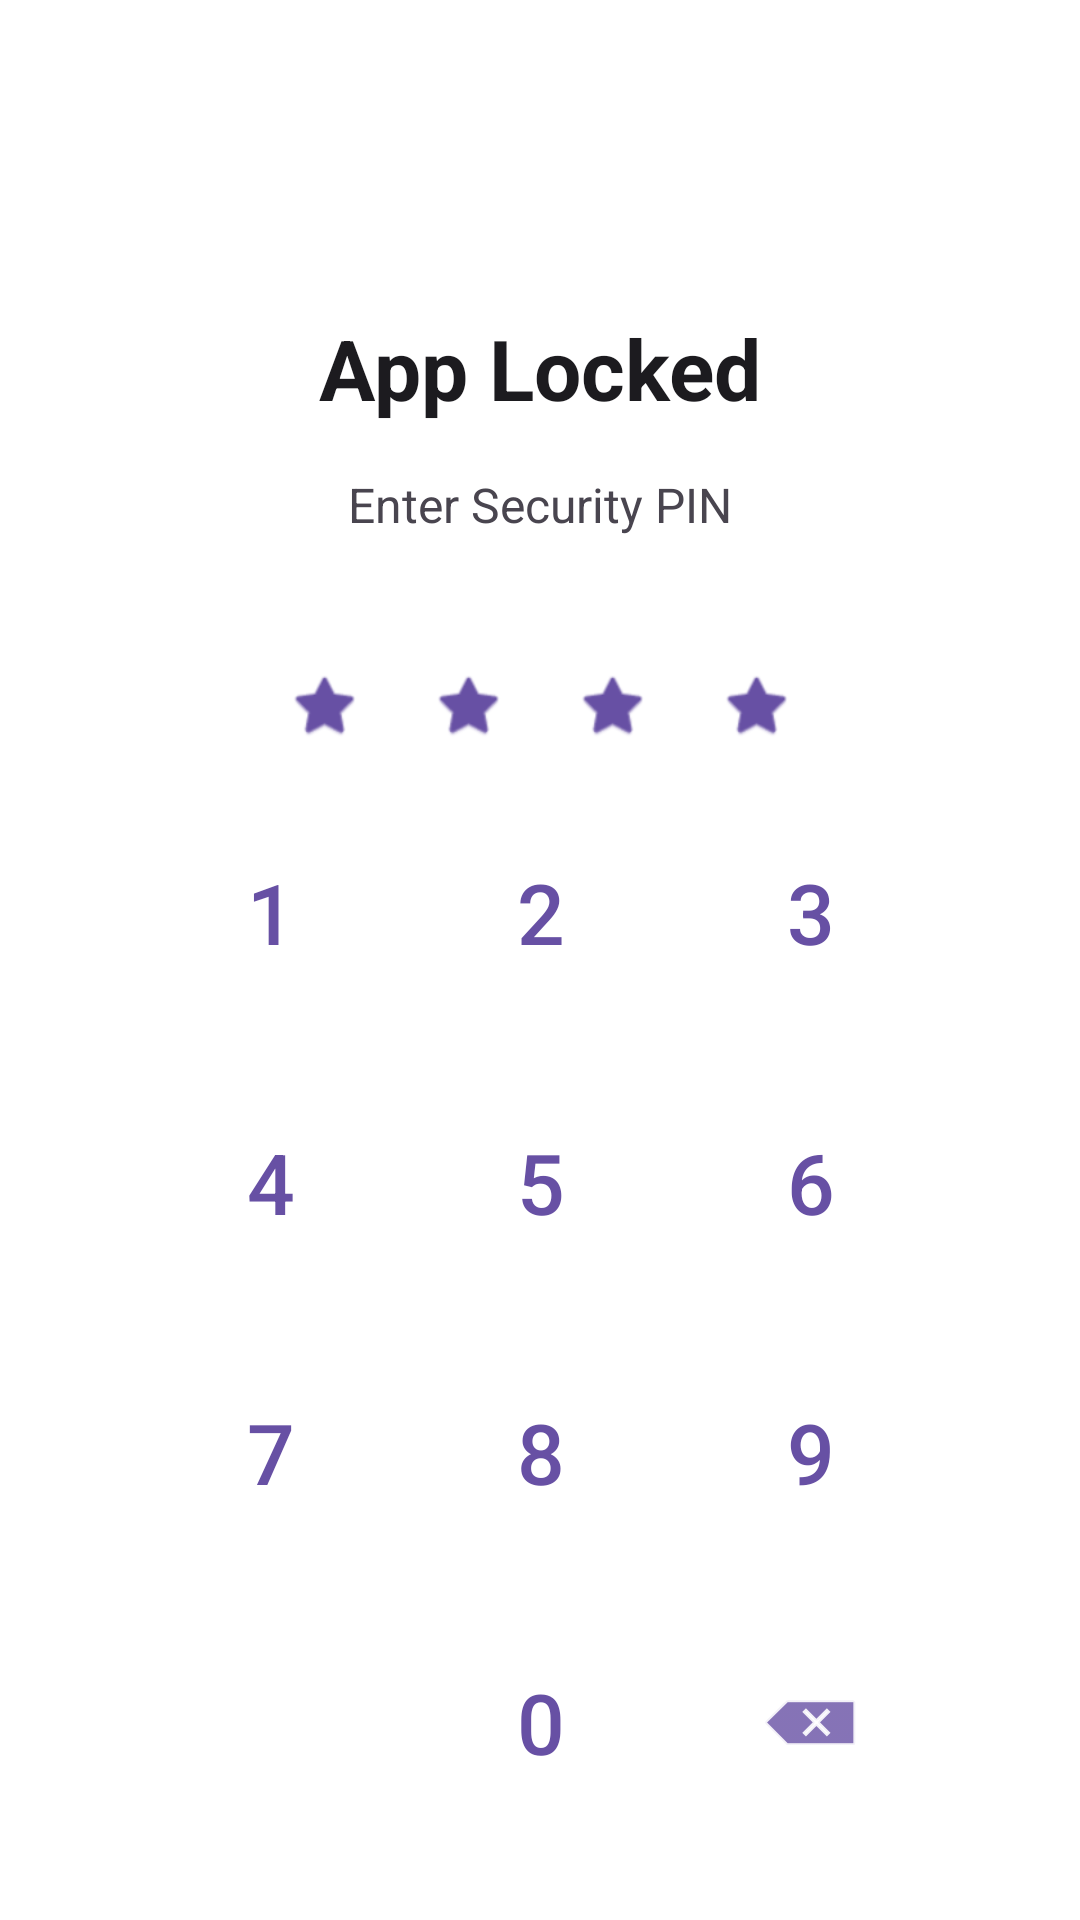

Android layout source for this screen:
<!-- AndroidManifest.xml: application theme Theme.CineMY -->
<!-- res/layout/activity_app_lock.xml -->
<?xml version="1.0" encoding="utf-8"?>
<LinearLayout xmlns:android="http://schemas.android.com/apk/res/android"
    xmlns:app="http://schemas.android.com/apk/res-auto"
    xmlns:tools="http://schemas.android.com/tools"
    android:id="@+id/main"
    android:layout_width="match_parent"
    android:layout_height="match_parent"
    android:orientation="vertical"
    android:padding="@dimen/screen_padding"
    android:gravity="center_horizontal"
    android:background="@color/white"
    tools:context=".AppLockActivity">

    <TextView
        android:id="@+id/tvLockTitle"
        android:layout_width="wrap_content"
        android:layout_height="wrap_content"
        android:text="@string/app_locked_title"
        android:textSize="28sp"
        android:textStyle="bold"
        android:layout_marginTop="80dp"
        android:textColor="@color/cinemy_text_primary"/>

    <TextView
        android:id="@+id/tvLockSubtitle"
        android:layout_width="wrap_content"
        android:layout_height="wrap_content"
        android:text="@string/enter_pin"
        android:textSize="16sp"
        android:layout_marginTop="@dimen/vertical_spacing_small"
        android:textColor="@color/cinemy_text_secondary"/>

    <LinearLayout
        android:id="@+id/pinEntryContainer"
        android:layout_width="match_parent"
        android:layout_height="match_parent"
        android:orientation="vertical"
        android:gravity="center_horizontal"
        android:visibility="visible">

        
        <LinearLayout
            android:layout_width="wrap_content"
            android:layout_height="wrap_content"
            android:orientation="horizontal"
            android:layout_marginTop="@dimen/vertical_spacing_large">

            <ImageView android:id="@+id/dot1" android:layout_width="24dp" android:layout_height="24dp" android:src="@android:drawable/btn_star_big_off" android:layout_margin="12dp" app:tint="@color/cinemy_primary" android:contentDescription="PIN Digit 1"/>
            <ImageView android:id="@+id/dot2" android:layout_width="24dp" android:layout_height="24dp" android:src="@android:drawable/btn_star_big_off" android:layout_margin="12dp" app:tint="@color/cinemy_primary" android:contentDescription="PIN Digit 2"/>
            <ImageView android:id="@+id/dot3" android:layout_width="24dp" android:layout_height="24dp" android:src="@android:drawable/btn_star_big_off" android:layout_margin="12dp" app:tint="@color/cinemy_primary" android:contentDescription="PIN Digit 3"/>
            <ImageView android:id="@+id/dot4" android:layout_width="24dp" android:layout_height="24dp" android:src="@android:drawable/btn_star_big_off" android:layout_margin="12dp" app:tint="@color/cinemy_primary" android:contentDescription="PIN Digit 4"/>
        </LinearLayout>

        <View
            android:layout_width="0dp"
            android:layout_height="0dp"
            android:layout_weight="1"/>

        
        <GridLayout
            android:layout_width="wrap_content"
            android:layout_height="wrap_content"
            android:columnCount="3"
            android:rowCount="4"
            android:layout_marginBottom="@dimen/vertical_spacing_large">

            <Button style="@style/Widget.MaterialComponents.Button.TextButton" android:id="@+id/btn1" android:text="1" android:textSize="28sp" android:layout_width="90dp" android:layout_height="90dp"/>
            <Button style="@style/Widget.MaterialComponents.Button.TextButton" android:id="@+id/btn2" android:text="2" android:textSize="28sp" android:layout_width="90dp" android:layout_height="90dp"/>
            <Button style="@style/Widget.MaterialComponents.Button.TextButton" android:id="@+id/btn3" android:text="3" android:textSize="28sp" android:layout_width="90dp" android:layout_height="90dp"/>

            <Button style="@style/Widget.MaterialComponents.Button.TextButton" android:id="@+id/btn4" android:text="4" android:textSize="28sp" android:layout_width="90dp" android:layout_height="90dp"/>
            <Button style="@style/Widget.MaterialComponents.Button.TextButton" android:id="@+id/btn5" android:text="5" android:textSize="28sp" android:layout_width="90dp" android:layout_height="90dp"/>
            <Button style="@style/Widget.MaterialComponents.Button.TextButton" android:id="@+id/btn6" android:text="6" android:textSize="28sp" android:layout_width="90dp" android:layout_height="90dp"/>

            <Button style="@style/Widget.MaterialComponents.Button.TextButton" android:id="@+id/btn7" android:text="7" android:textSize="28sp" android:layout_width="90dp" android:layout_height="90dp"/>
            <Button style="@style/Widget.MaterialComponents.Button.TextButton" android:id="@+id/btn8" android:text="8" android:textSize="28sp" android:layout_width="90dp" android:layout_height="90dp"/>
            <Button style="@style/Widget.MaterialComponents.Button.TextButton" android:id="@+id/btn9" android:text="9" android:textSize="28sp" android:layout_width="90dp" android:layout_height="90dp"/>

            <View android:layout_width="90dp" android:layout_height="90dp"/>
            <Button style="@style/Widget.MaterialComponents.Button.TextButton" android:id="@+id/btn0" android:text="0" android:textSize="28sp" android:layout_width="90dp" android:layout_height="90dp"/>
            <ImageButton android:id="@+id/btnDelete" android:layout_width="90dp" android:layout_height="90dp" android:src="@android:drawable/ic_input_delete" android:background="?attr/selectableItemBackgroundBorderless" app:tint="@color/cinemy_primary" android:contentDescription="Delete Digit"/>

        </GridLayout>

        <TextView
            android:id="@+id/tvForgotPin"
            android:layout_width="wrap_content"
            android:layout_height="wrap_content"
            android:text="@string/forgot_pin"
            android:layout_marginBottom="32dp"
            android:textColor="@color/cinemy_primary"
            android:textSize="16sp"
            android:clickable="true"
            android:focusable="true"
            android:minHeight="48dp"
            android:gravity="center"/>

    </LinearLayout>

</LinearLayout>
<!-- resources referenced by this layout -->
<resources>
  <color name="cinemy_primary">#6750A4</color>
  <color name="cinemy_text_primary">#1C1B1F</color>
  <color name="cinemy_text_secondary">#49454F</color>
  <color name="white">#FFFFFFFF</color>
  <dimen name="screen_padding">24dp</dimen>
  <dimen name="vertical_spacing_large">32dp</dimen>
  <dimen name="vertical_spacing_small">16dp</dimen>
  <string name="app_locked_title">App Locked</string>
  <string name="enter_pin">Enter Security PIN</string>
  <string name="forgot_pin">Forgot PIN?</string>
  <style name="Theme.CineMY" parent="Base.Theme.CineMY" />
  <style name="Base.Theme.CineMY" parent="Theme.Material3.DayNight.NoActionBar">
          
          <item name="android:textColor">@color/cinemy_text_primary</item>
          <item name="android:textColorSecondary">@color/cinemy_text_secondary</item>
          <item name="android:windowBackground">@color/white</item>
          <item name="android:colorBackground">@color/white</item>
      </style>
</resources>
